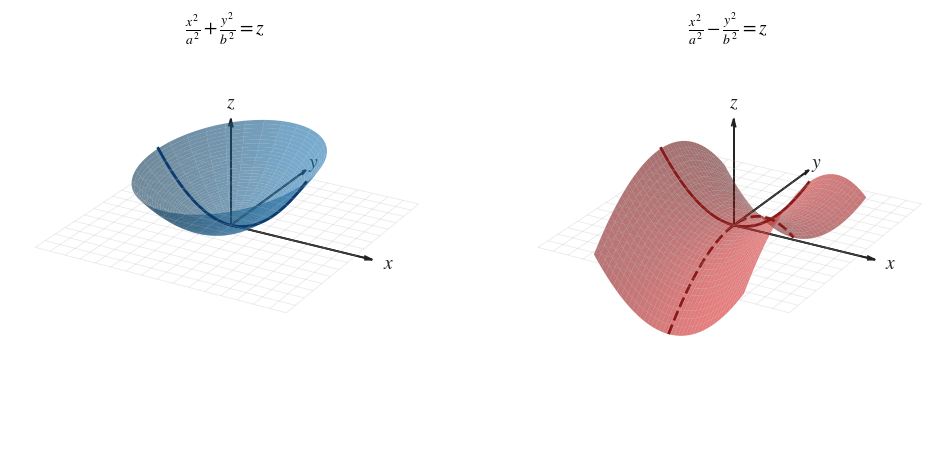

The script that saved this image: (Note: this script raises an exception after producing the figure.)
import os
import numpy as np
import matplotlib.pyplot as plt

# ============================================================
# 全局字体设置
# ============================================================

plt.rcParams.update({
    'font.family': 'STIXGeneral',
    'mathtext.fontset': 'stix',
    'pdf.fonttype': 42,
    'ps.fonttype': 42,
    'axes.unicode_minus': False,
})

# ============================================================
# 创建画布（2个子图）
# ============================================================

fig = plt.figure(figsize=(10, 5))

# ============================================================
# 公共参数
# ============================================================

z_range = np.linspace(-3, 3, 40)

X_plane = np.linspace(-4, 4, 17)
Y_plane = np.linspace(-4, 4, 17)
X_plane, Y_plane = np.meshgrid(X_plane, Y_plane)
Z_plane = np.zeros_like(X_plane)

view_elev = 25
view_azim = -60
axis_limits = [-4, 4, -4, 4, -3, 3]
axis_length = 4.5

# ============================================================
# 公共坐标系设置
# ============================================================

def setup_axis(ax):
    ax.set_axis_off()
    ax.set_xlim(axis_limits[0], axis_limits[1])
    ax.set_ylim(axis_limits[2], axis_limits[3])
    ax.set_zlim(axis_limits[4], axis_limits[5])
    ax.set_box_aspect([1, 1, 0.7])
    ax.view_init(elev=view_elev, azim=view_azim)

    ax.plot_wireframe(
        X_plane, Y_plane, Z_plane,
        color='#b0b0b0', alpha=0.28, linewidth=0.55,
        rstride=1, cstride=1, zorder=1
    )

    axis_color = '#222222'
    axis_width = 1.3
    ax.plot([0, axis_length], [0, 0], [0, 0], color=axis_color, linewidth=axis_width,
            solid_capstyle='round', zorder=1)
    ax.quiver(0, 0, 0, axis_length, 0, 0, color=axis_color, linewidth=axis_width,
              arrow_length_ratio=0.055, pivot='tail', zorder=1)

    ax.plot([0, 0], [0, axis_length], [0, 0], color=axis_color, linewidth=axis_width,
            solid_capstyle='round', zorder=1)
    ax.quiver(0, 0, 0, 0, axis_length, 0, color=axis_color, linewidth=axis_width,
              arrow_length_ratio=0.055, pivot='tail', zorder=1)

    ax.plot([0, 0], [0, 0], [0, axis_length - 1], color=axis_color, linewidth=axis_width,
            solid_capstyle='round', zorder=1)
    ax.quiver(0, 0, 0, 0, 0, axis_length - 1, color=axis_color, linewidth=axis_width,
              arrow_length_ratio=0.075, pivot='tail', zorder=1)

    label_kwargs = {'fontsize': 14, 'color': axis_color, 'ha': 'center', 'va': 'center', 'zorder': 2}
    ax.text(axis_length + 0.5, 0, 0, r'$x$', **label_kwargs)
    ax.text(0, axis_length + 0.5, 0, r'$y$', **label_kwargs)
    ax.text(0, 0, axis_length - 0.5, r'$z$', **label_kwargs)


# ============================================================
# 子图 1：椭圆抛物面 (开口朝上)
# ============================================================

ax1 = fig.add_subplot(1, 2, 1, projection='3d')

a_ep, b_ep = 1.2, 1.8
r_max_ep = 2.0   # 缩小，使最大 z = r_max^2/2 = 2.0
r = np.linspace(0, r_max_ep, 40)
v = np.linspace(0, 2 * np.pi, 60)
R, V = np.meshgrid(r, v)
X1 = a_ep * R * np.cos(V)
Y1 = b_ep * R * np.sin(V)
Z1 = R**2 / 2

setup_axis(ax1)
surf_color1 = '#1f77b4'
ax1.plot_surface(X1, Y1, Z1, alpha=0.6, color=surf_color1, edgecolor='none', antialiased=True, zorder=5)

# 截口线 (xz平面 y=0) : z = x^2/(2*a^2)
x_line_ep = np.linspace(-a_ep * r_max_ep, a_ep * r_max_ep, 200)
z_line_ep = x_line_ep**2 / (2 * a_ep**2)
ax1.plot(x_line_ep, np.zeros_like(x_line_ep), z_line_ep, color='#0a3b6e', linewidth=2.0, zorder=6)

ax1.set_title(r'$\frac{x^2}{a^2}+\frac{y^2}{b^2}=z$', fontsize=14, y=1.02)


# ============================================================
# 子图 2：双曲抛物面 (鞍面) —— 缩小尺寸
# ============================================================

ax2 = fig.add_subplot(1, 2, 2, projection='3d')

a_hp, b_hp = 1.2, 1.8
u_max = 2.0   # 减小，使范围缩小
u = np.linspace(-u_max, u_max, 40)
v = np.linspace(-u_max, u_max, 40)
U, V = np.meshgrid(u, v)
X2 = a_hp * U
Y2 = b_hp * V
Z2 = (U**2 - V**2) / 2

setup_axis(ax2)
surf_color2 = '#d62728'
ax2.plot_surface(X2, Y2, Z2, alpha=0.6, color=surf_color2, edgecolor='none', antialiased=True, zorder=5)

# 截口线1 (xz平面 y=0) : z = x^2/(2*a^2)
x_line_hp = np.linspace(-a_hp * u_max, a_hp * u_max, 200)
z_line_hp_x = x_line_hp**2 / (2 * a_hp**2)
ax2.plot(x_line_hp, np.zeros_like(x_line_hp), z_line_hp_x, color='#8a1a1a', linewidth=2.0, zorder=6)

# 截口线2 (yz平面 x=0) : z = - y^2/(2*b^2)
y_line_hp = np.linspace(-b_hp * u_max, b_hp * u_max, 200)
z_line_hp_y = - y_line_hp**2 / (2 * b_hp**2)
ax2.plot(np.zeros_like(y_line_hp), y_line_hp, z_line_hp_y, color='#8a1a1a', linewidth=2.0, zorder=6, linestyle='--')

ax2.set_title(r'$\frac{x^2}{a^2}-\frac{y^2}{b^2}=z$', fontsize=14, y=1.02)


# ============================================================
# 调整布局
# ============================================================

plt.subplots_adjust(left=0.02, right=0.98, bottom=0.02, top=0.88, wspace=0.1)

# ============================================================
# 输出 PDF
# ============================================================

output_path = os.path.join(os.path.dirname(os.path.abspath(__file__)), 'fig.pdf')
fig.savefig(output_path, format='pdf', bbox_inches='tight', pad_inches=0.05)
